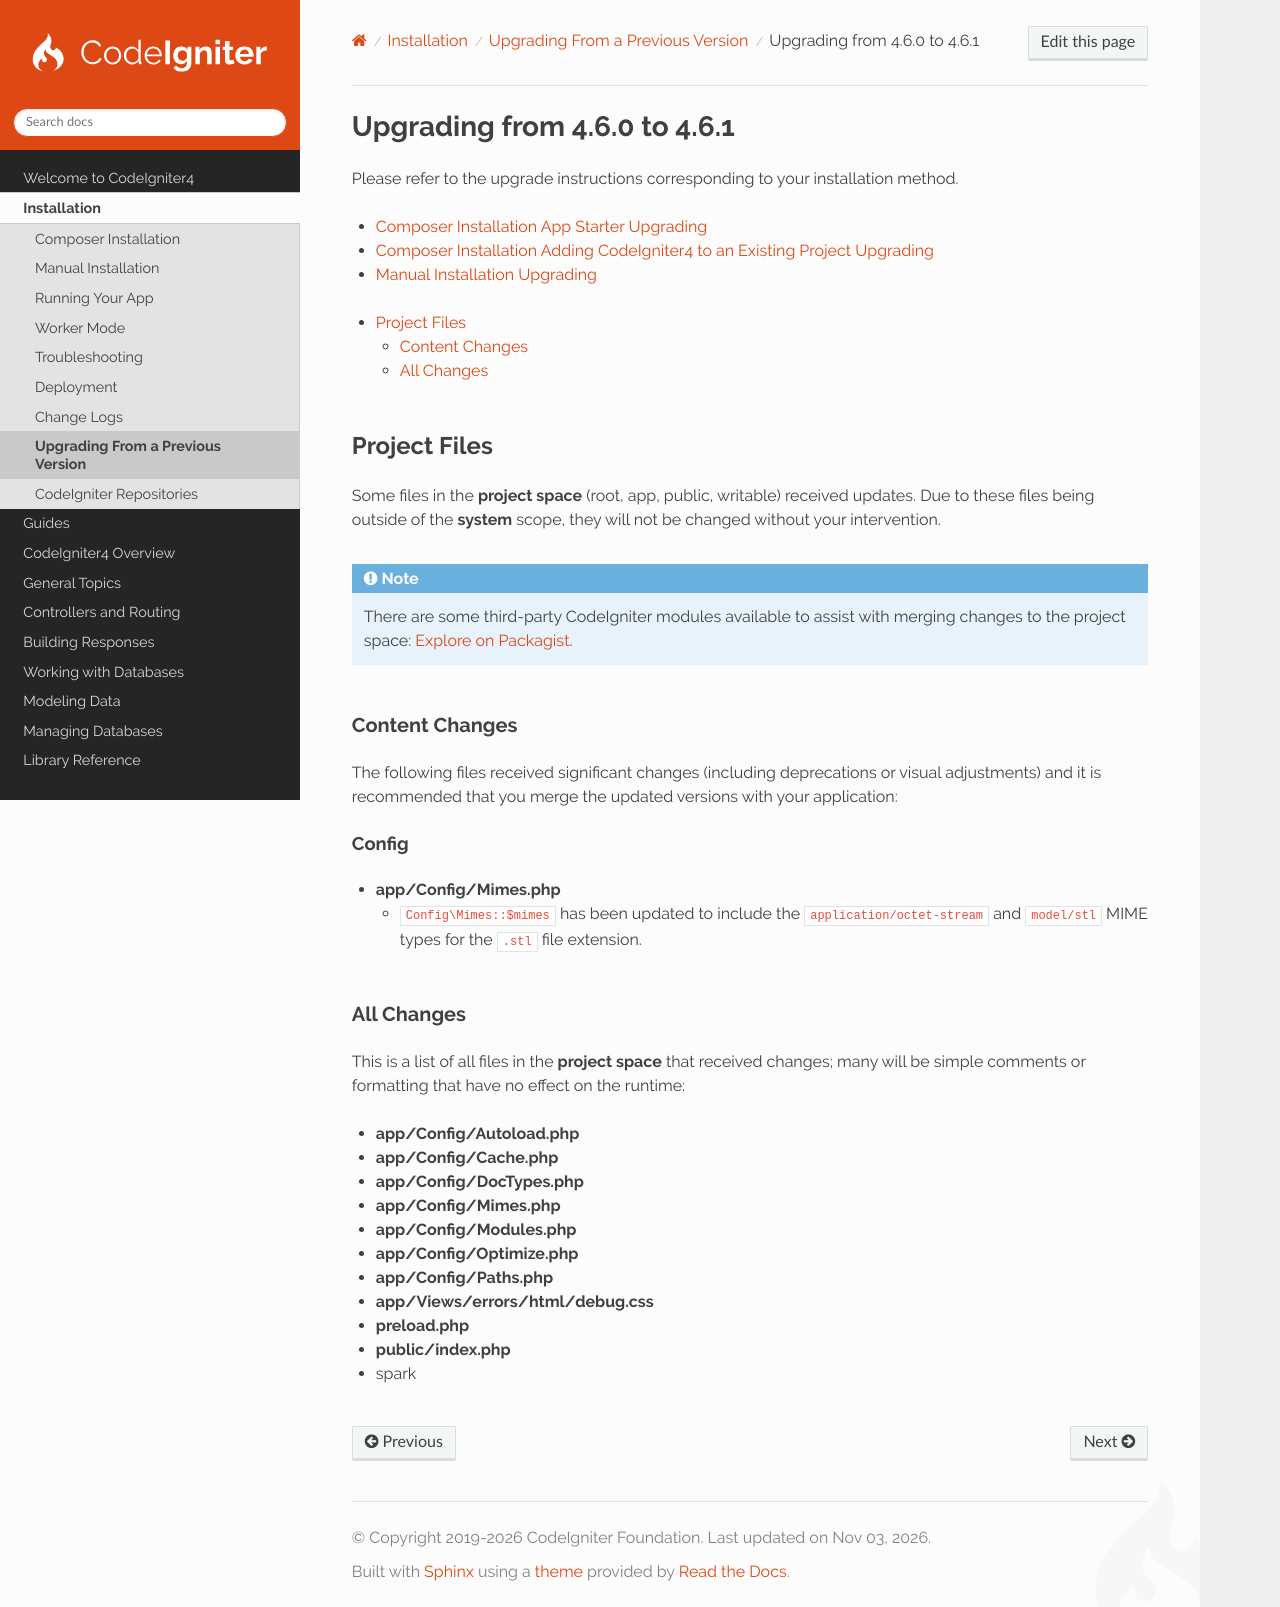

repository: codeigniter4/CodeIgniter4 · page: installation/upgrade_461.html · generator: sphinx

#############################
Upgrading from 4.6.0 to 4.6.1
#############################

Please refer to the upgrade instructions corresponding to your installation method.

- :ref:`Composer Installation App Starter Upgrading <app-starter-upgrading>`
- :ref:`Composer Installation Adding CodeIgniter4 to an Existing Project Upgrading <adding-codeigniter4-upgrading>`
- :ref:`Manual Installation Upgrading <installing-manual-upgrading>`

.. contents::
    :local:
    :depth: 2

*************
Project Files
*************

Some files in the **project space** (root, app, public, writable) received updates. Due to these files being outside of
the **system** scope, they will not be changed without your intervention.

.. note:: There are some third-party CodeIgniter modules available to assist with merging changes to the project space:
    `Explore on Packagist <https://packagist.org/explore/?query=codeigniter4%20updates>`_.

Content Changes
===============

The following files received significant changes (including deprecations or visual adjustments) and it is recommended
that you merge the updated versions with your application:

Config
------

- **app/Config/Mimes.php**

  - ``Config\Mimes::$mimes`` has been updated to include the ``application/octet-stream`` and ``model/stl`` MIME types
    for the ``.stl`` file extension.

All Changes
===========

This is a list of all files in the **project space** that received changes; many will be simple comments or formatting
that have no effect on the runtime:

- **app/Config/Autoload.php**
- **app/Config/Cache.php**
- **app/Config/DocTypes.php**
- **app/Config/Mimes.php**
- **app/Config/Modules.php**
- **app/Config/Optimize.php**
- **app/Config/Paths.php**
- **app/Views/errors/html/debug.css**
- **preload.php**
- **public/index.php**
- spark
